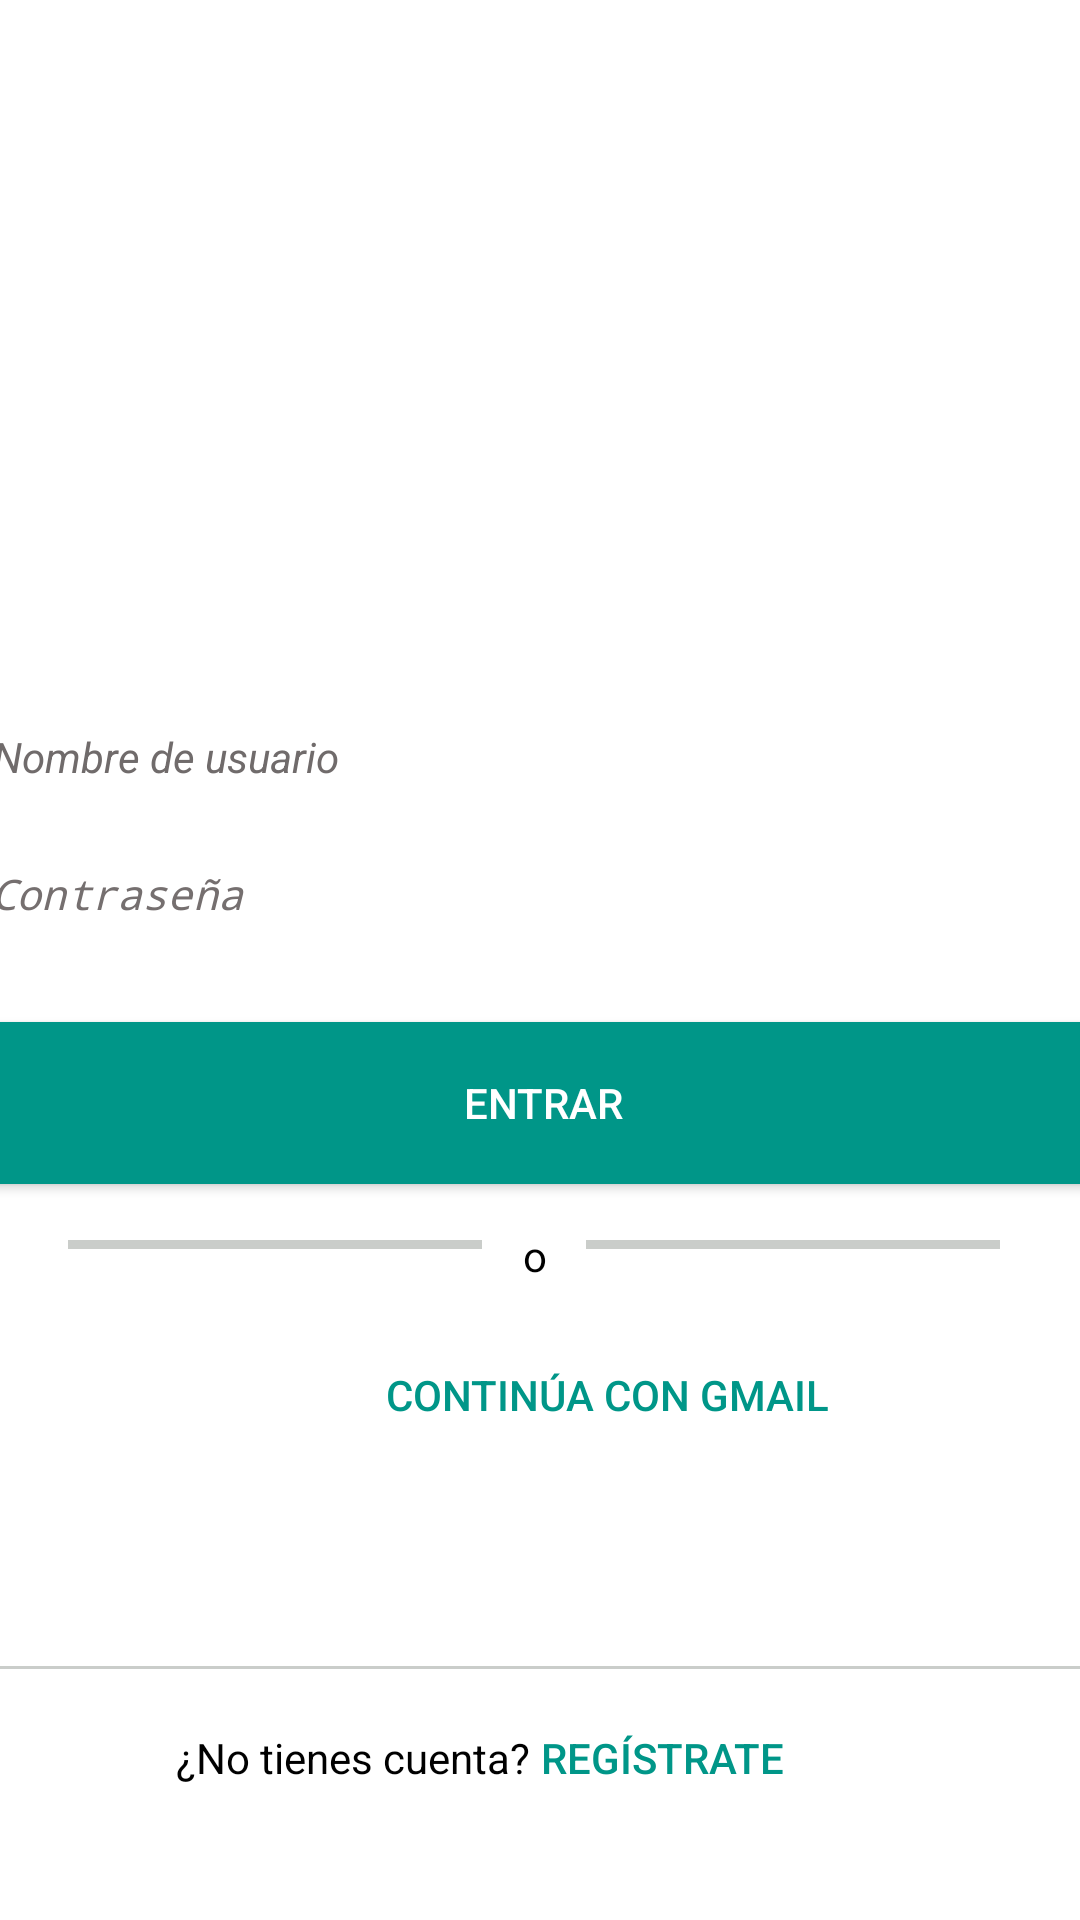

Layout XML and referenced resources for this Android screen:
<!-- AndroidManifest.xml: activity theme Theme.AppCompat.NoActionBar -->
<!-- res/layout/activity_main.xml -->
<?xml version="1.0" encoding="utf-8"?>
<androidx.constraintlayout.widget.ConstraintLayout xmlns:android="http://schemas.android.com/apk/res/android"
    xmlns:app="http://schemas.android.com/apk/res-auto"
    xmlns:tools="http://schemas.android.com/tools"
    android:layout_width="match_parent"
    android:layout_height="match_parent"
    android:background="@color/white"
    tools:context=".MainActivity">

    <EditText
        android:id="@+id/cajaUsuario"
        android:layout_width="380dp"
        android:layout_height="39dp"
        android:background="@drawable/radio"
        android:ems="10"
        android:hint="Nombre de usuario"
        android:inputType="textPersonName"
        android:padding="20px"
        android:textColor="@color/black"
        android:textColorHint="#706B6B"
        android:textSize="14sp"
        android:textStyle="italic"
        app:layout_constraintBottom_toBottomOf="parent"
        app:layout_constraintEnd_toEndOf="parent"
        app:layout_constraintHorizontal_bias="0.483"
        app:layout_constraintStart_toStartOf="parent"
        app:layout_constraintTop_toTopOf="parent"
        app:layout_constraintVertical_bias="0.387" />

    <EditText
        android:id="@+id/cajaContraseña"
        android:layout_width="380dp"
        android:layout_height="39dp"
        android:background="@drawable/radio"
        android:ems="10"
        android:hint="Contraseña"
        android:inputType="textPassword"
        android:padding="20px"
        android:textColor="#756F6F"
        android:textColorHint="#756F6F"
        android:textSize="14sp"
        android:textStyle="italic"
        app:layout_constraintBottom_toBottomOf="parent"
        app:layout_constraintEnd_toEndOf="parent"
        app:layout_constraintHorizontal_bias="0.516"
        app:layout_constraintStart_toStartOf="parent"
        app:layout_constraintTop_toTopOf="parent"
        app:layout_constraintVertical_bias="0.463" />


    <Button
        android:id="@+id/botonLogin"
        android:layout_width="380dp"
        android:layout_height="66dp"
        android:backgroundTint="#009688"
        android:text="Entrar"
        app:layout_constraintBottom_toBottomOf="parent"
        app:layout_constraintEnd_toEndOf="parent"
        app:layout_constraintHorizontal_bias="0.483"
        app:layout_constraintStart_toStartOf="parent"
        app:layout_constraintTop_toTopOf="parent"
        app:layout_constraintVertical_bias="0.583" />

    <TextView
        android:id="@+id/emailNavHeader"
        android:layout_width="380dp"
        android:layout_height="32dp"
        android:text="o"
        android:textAlignment="center"
        android:textColor="#000000"
        app:layout_constraintBottom_toBottomOf="parent"
        app:layout_constraintEnd_toEndOf="parent"
        app:layout_constraintHorizontal_bias="0.606"
        app:layout_constraintStart_toStartOf="parent"
        app:layout_constraintTop_toBottomOf="@+id/botonLogin"
        app:layout_constraintVertical_bias="0.04" />

    <LinearLayout
        android:layout_width="249dp"
        android:layout_height="49dp"
        android:orientation="horizontal"
        app:layout_constraintBottom_toBottomOf="parent"
        app:layout_constraintEnd_toEndOf="parent"
        app:layout_constraintHorizontal_bias="0.529"
        app:layout_constraintStart_toStartOf="parent"
        app:layout_constraintTop_toTopOf="parent"
        app:layout_constraintVertical_bias="0.951">

        <TextView
            android:id="@+id/textView2"
            android:layout_width="wrap_content"
            android:layout_height="wrap_content"
            android:text="¿No tienes cuenta?"
            android:textColor="#000000" />

        <Button
            android:id="@+id/registroLogin"
            android:layout_width="wrap_content"
            android:layout_height="wrap_content"
            android:background="#00FFFFFF"
            android:text="Regístrate"
            android:textColor="#009688" />
    </LinearLayout>

    <ImageView
        android:id="@+id/imageView"
        android:layout_width="45dp"
        android:layout_height="37dp"
        app:layout_constraintBottom_toBottomOf="parent"
        app:layout_constraintEnd_toEndOf="parent"
        app:layout_constraintHorizontal_bias="0.247"
        app:layout_constraintStart_toStartOf="parent"
        app:layout_constraintTop_toTopOf="parent"
        app:layout_constraintVertical_bias="0.738"/>
    //app:srcCompat="@drawable/gmail" />

    <Button
        android:id="@+id/gmail"
        android:layout_width="229dp"
        android:layout_height="41dp"
        android:background="#00FFFFFF"
        android:paddingLeft="0dp"
        android:text="Continúa con gmail"
        android:textColor="#009688"
        app:layout_constraintBottom_toBottomOf="parent"
        app:layout_constraintEnd_toEndOf="parent"
        app:layout_constraintHorizontal_bias="0.673"
        app:layout_constraintStart_toStartOf="parent"
        app:layout_constraintTop_toTopOf="parent"
        app:layout_constraintVertical_bias="0.742" />

    <View
        android:id="@+id/View03"
        android:layout_width="138dp"
        android:layout_height="3dp"
        android:background="#CACDCA"
        app:layout_constraintBottom_toBottomOf="parent"
        app:layout_constraintEnd_toStartOf="@+id/view2"
        app:layout_constraintHorizontal_bias="0.394"
        app:layout_constraintStart_toStartOf="parent"
        app:layout_constraintTop_toTopOf="parent"
        app:layout_constraintVertical_bias="0.649" />

    <View
        android:id="@+id/view2"
        android:layout_width="138dp"
        android:layout_height="3dp"
        android:background="#CACDCA"
        app:layout_constraintBottom_toBottomOf="parent"
        app:layout_constraintEnd_toEndOf="parent"
        app:layout_constraintHorizontal_bias="0.88"
        app:layout_constraintStart_toStartOf="parent"
        app:layout_constraintTop_toTopOf="parent"
        app:layout_constraintVertical_bias="0.649" />

    <View
        android:id="@+id/view3"
        android:layout_width="414dp"
        android:layout_height="1dp"
        android:background="#CACDCA"
        app:layout_constraintBottom_toBottomOf="parent"
        app:layout_constraintEnd_toEndOf="parent"
        app:layout_constraintStart_toStartOf="parent"
        app:layout_constraintTop_toTopOf="parent"
        app:layout_constraintVertical_bias="0.869" />


</androidx.constraintlayout.widget.ConstraintLayout>
<!-- resources referenced by this layout -->
<resources>

  <!-- not gathered from this repository: default colours our renderer supplied (Android Studio template values) -->
  <color name="black">#FF000000</color>
  <color name="white">#FFFFFFFF</color>
</resources>
